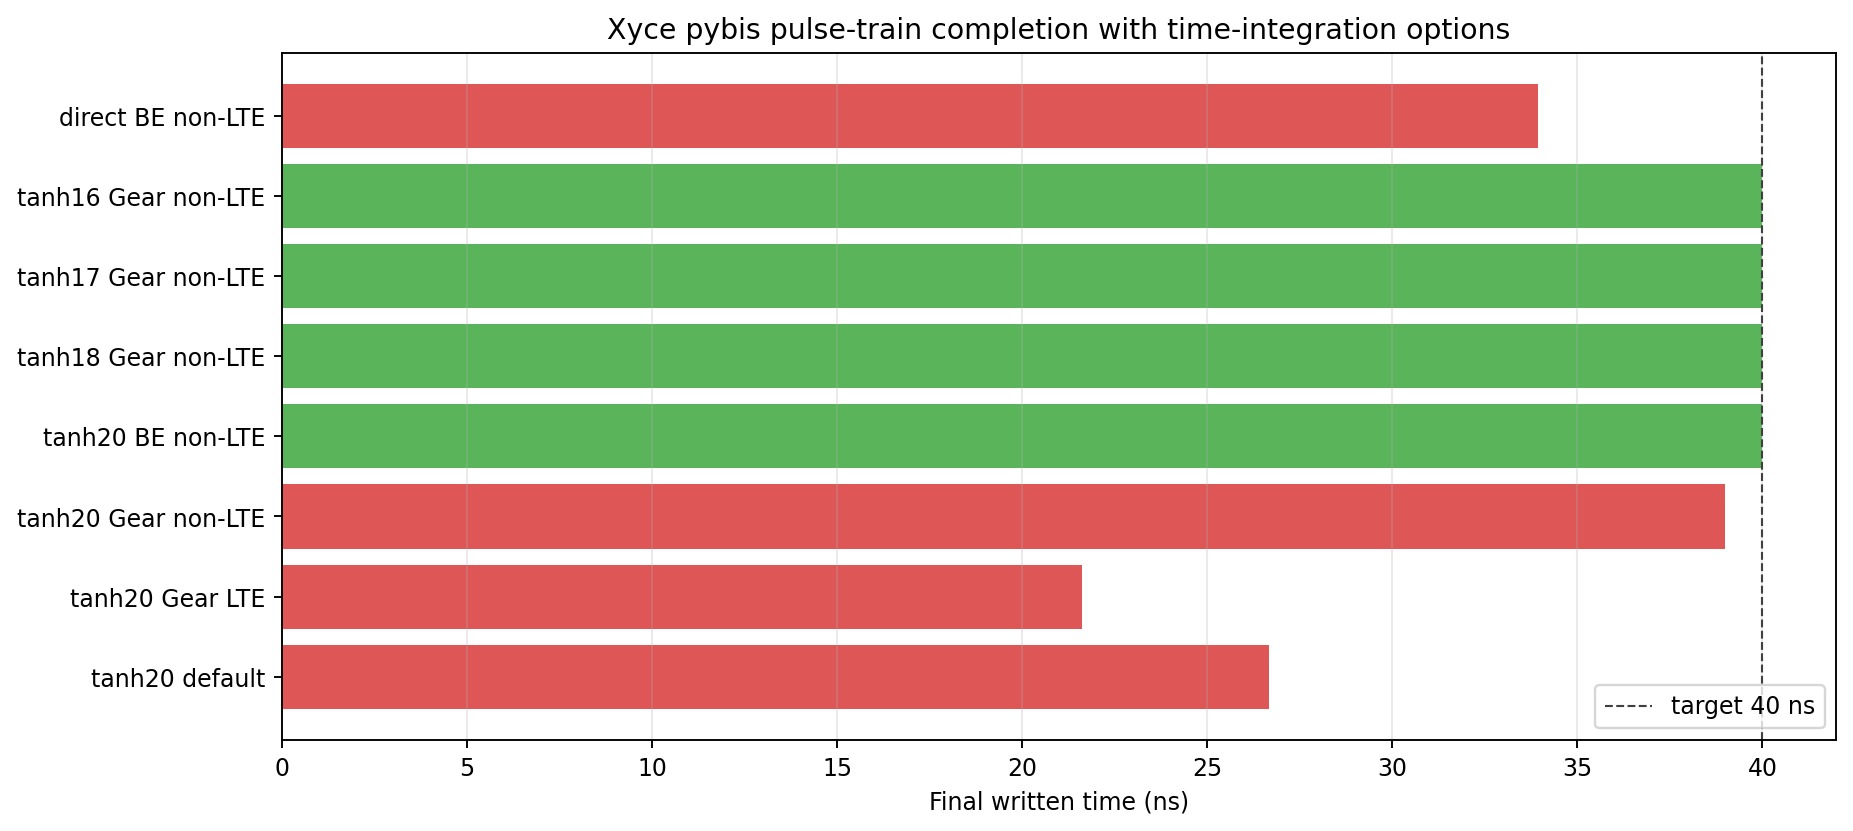

The data file committed next to this chart (first rows):
case, complete, rows, t_end_ns, n10b_min, n10b_max, pad_min, pad_max
tanh20 default, False, 211683, 26.67, -0.04149, 1.704, -0.1176, 1.673
tanh20 Gear LTE, False, 278824, 21.62, -0.04097, 1.705, -0.115, 1.673
tanh20 Gear non-LTE, False, 430958, 38.98, -0.04106, 1.704, -0.1192, 1.673
tanh20 BE non-LTE, True, 105350, 40.0, -0.03155, 1.691, -0.1034, 1.667
tanh18 Gear non-LTE, True, 103751, 40.0, -0.02622, 1.706, -0.1054, 1.674
tanh17 Gear non-LTE, True, 101519, 40.0, -0.01623, 1.704, -0.0951, 1.675
tanh16 Gear non-LTE, True, 103148, 40.0, -0.01095, 1.708, -0.08367, 1.676
direct BE non-LTE, False, 481383, 33.94, -0.06098, 1.679, -0.1271, 1.664
